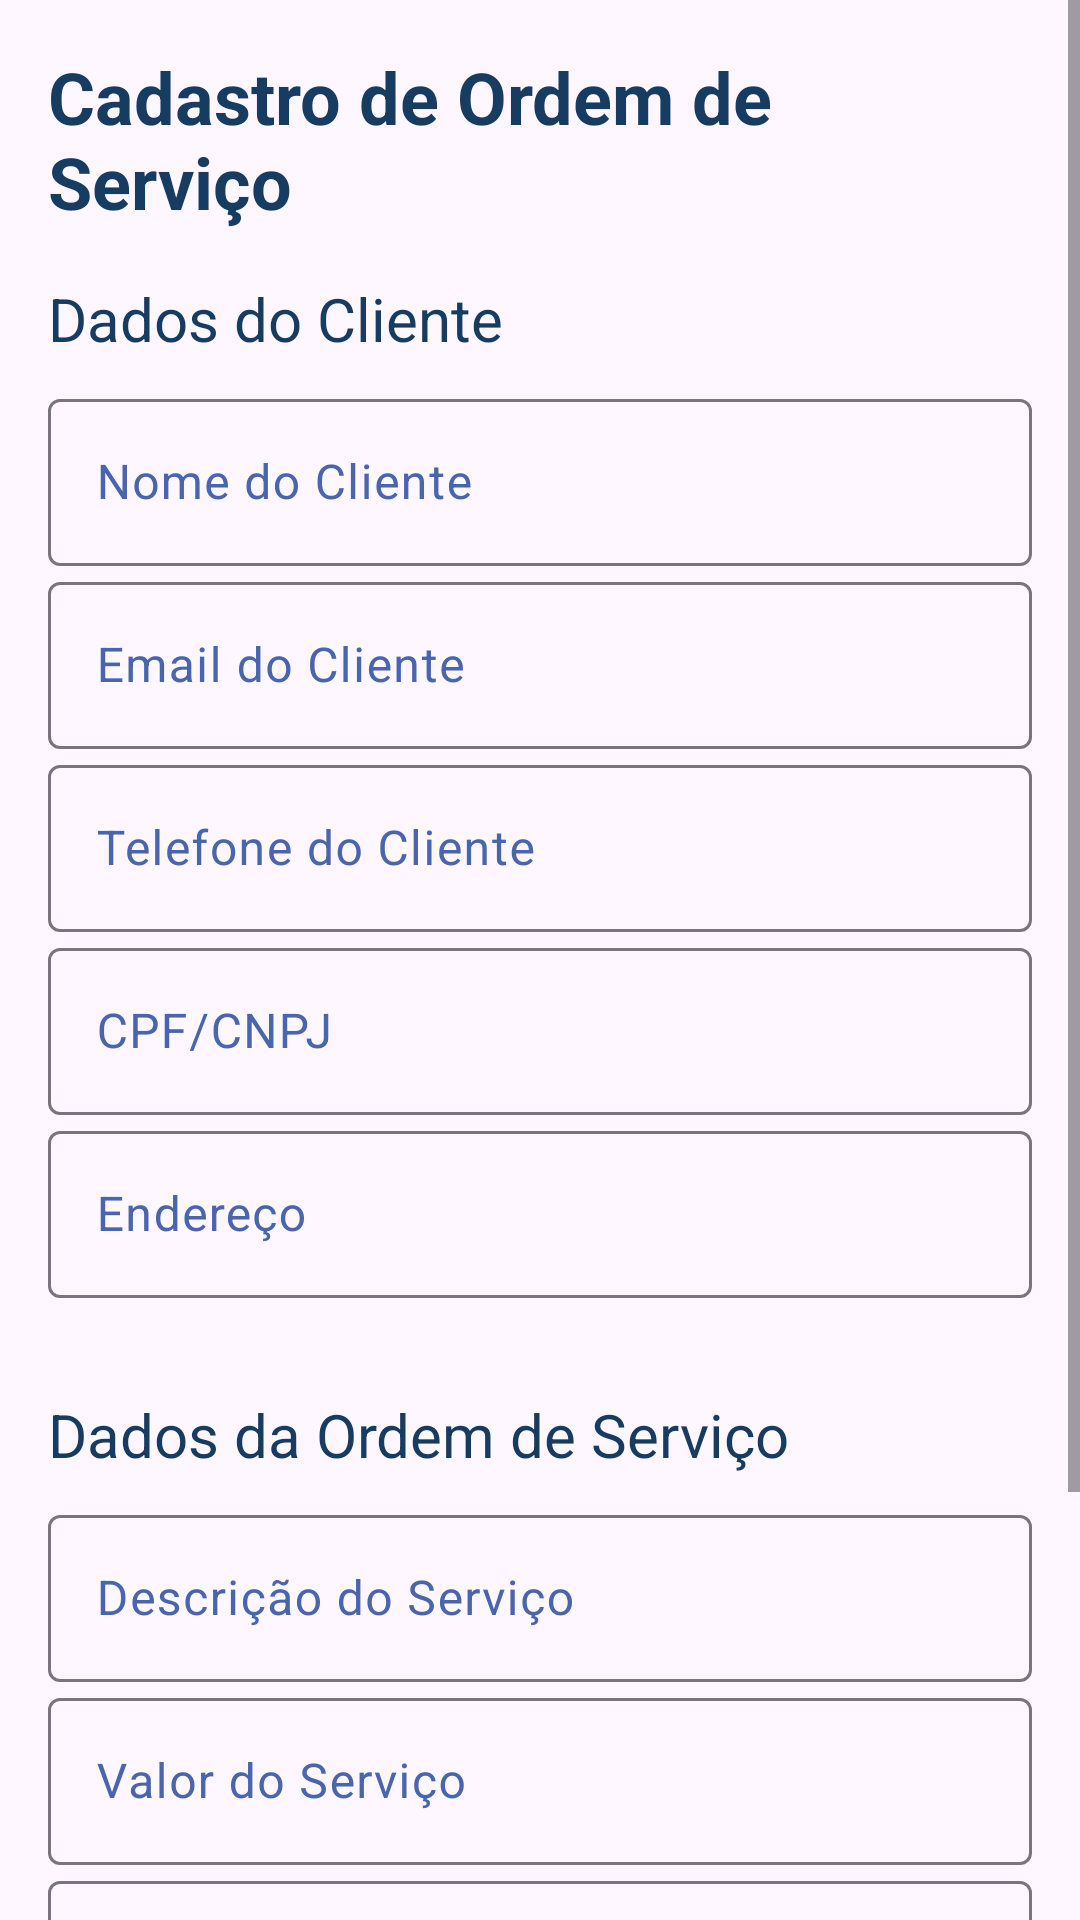

Reconstruct the res/layout file that produces this screen, plus the resources it refers to.
<!-- AndroidManifest.xml: application theme Theme.PROJETO_N2 -->
<!-- res/layout/activity_cadastro_ordem_servico.xml -->
<?xml version="1.0" encoding="utf-8"?>
<androidx.constraintlayout.widget.ConstraintLayout xmlns:android="http://schemas.android.com/apk/res/android"
    xmlns:app="http://schemas.android.com/apk/res-auto"
    xmlns:tools="http://schemas.android.com/tools"
    android:id="@+id/main"
    android:layout_width="match_parent"
    android:layout_height="match_parent"
    tools:context=".Cadastro_OrdemServico">

    <ScrollView
        android:id="@+id/scrollView"
        android:layout_width="match_parent"
        android:layout_height="match_parent"
        android:fillViewport="true">

        <LinearLayout
            android:layout_width="match_parent"
            android:layout_height="wrap_content"
            android:orientation="vertical"
            android:padding="16dp"
            tools:layout_editor_absoluteX="0dp"
            tools:layout_editor_absoluteY="0dp">

            <TextView
                android:layout_width="wrap_content"
                android:layout_height="wrap_content"
                android:layout_gravity="center_horizontal"
                android:layout_marginBottom="16dp"
                android:text="Cadastro de Ordem de Serviço"
                android:textStyle="bold"
                android:textColor="#173C61"
                android:textSize="24sp" />

            
            <LinearLayout
                android:layout_width="match_parent"
                android:layout_height="wrap_content"
                android:orientation="vertical"
                android:paddingBottom="16dp">

                <TextView
                    android:layout_width="wrap_content"
                    android:layout_height="wrap_content"
                    android:text="Dados do Cliente"
                    android:textColor="#173C61"
                    android:textSize="20sp"
                    android:layout_marginBottom="8dp"/>

                <com.google.android.material.textfield.TextInputLayout
                    android:layout_width="match_parent"
                    android:layout_height="wrap_content"
                    android:hint="Nome do Cliente"
                    android:textColorHint="#4865AE">

                    <com.google.android.material.textfield.TextInputEditText
                        android:layout_width="match_parent"
                        android:layout_height="wrap_content" />

                </com.google.android.material.textfield.TextInputLayout>

                <com.google.android.material.textfield.TextInputLayout
                    android:layout_width="match_parent"
                    android:layout_height="wrap_content"
                    android:hint="Email do Cliente"
                    android:textColorHint="#4865AE">

                    <com.google.android.material.textfield.TextInputEditText
                        android:layout_width="match_parent"
                        android:layout_height="wrap_content"
                        android:inputType="textEmailAddress" />

                </com.google.android.material.textfield.TextInputLayout>

                <com.google.android.material.textfield.TextInputLayout
                    android:layout_width="match_parent"
                    android:layout_height="wrap_content"
                    android:hint="Telefone do Cliente"
                    android:textColorHint="#4865AE">

                    <com.google.android.material.textfield.TextInputEditText
                        android:layout_width="match_parent"
                        android:layout_height="wrap_content"
                        android:inputType="text" />

                </com.google.android.material.textfield.TextInputLayout>

                <com.google.android.material.textfield.TextInputLayout
                    android:layout_width="match_parent"
                    android:layout_height="wrap_content"
                    android:hint="CPF/CNPJ"
                    android:textColorHint="#4865AE">

                    <com.google.android.material.textfield.TextInputEditText
                        android:layout_width="match_parent"
                        android:layout_height="wrap_content"
                        android:inputType="text" />

                </com.google.android.material.textfield.TextInputLayout>

                <com.google.android.material.textfield.TextInputLayout
                    android:layout_width="match_parent"
                    android:layout_height="wrap_content"
                    android:hint="Endereço"
                    android:textColorHint="#4865AE">

                    <com.google.android.material.textfield.TextInputEditText
                        android:layout_width="match_parent"
                        android:layout_height="wrap_content"
                        android:inputType="textEmailAddress" />

                </com.google.android.material.textfield.TextInputLayout>

            </LinearLayout>

            
            <LinearLayout
                android:layout_width="match_parent"
                android:layout_height="wrap_content"
                android:orientation="vertical"
                android:paddingTop="16dp">

                <TextView
                    android:layout_width="wrap_content"
                    android:layout_height="wrap_content"
                    android:text="Dados da Ordem de Serviço"
                    android:textColor="#173C61"
                    android:textSize="20sp"
                    android:layout_marginBottom="8dp"/>

                <com.google.android.material.textfield.TextInputLayout
                    android:layout_width="match_parent"
                    android:layout_height="wrap_content"
                    android:hint="Descrição do Serviço"
                    android:textColorHint="#4865AE">

                    <com.google.android.material.textfield.TextInputEditText
                        android:layout_width="match_parent"
                        android:layout_height="wrap_content"
                        android:inputType="text" />

                </com.google.android.material.textfield.TextInputLayout>

                <com.google.android.material.textfield.TextInputLayout
                    android:layout_width="match_parent"
                    android:layout_height="wrap_content"
                    android:hint="Valor do Serviço"
                    android:textColorHint="#4865AE">

                    <com.google.android.material.textfield.TextInputEditText
                        android:layout_width="match_parent"
                        android:layout_height="wrap_content"
                        android:inputType="numberDecimal" />

                </com.google.android.material.textfield.TextInputLayout>

                <com.google.android.material.textfield.TextInputLayout
                    android:layout_width="match_parent"
                    android:layout_height="wrap_content"
                    android:hint="Data da Ordem"
                    android:textColorHint="#4865AE">

                    <com.google.android.material.textfield.TextInputEditText
                        android:layout_width="match_parent"
                        android:layout_height="wrap_content"
                        android:inputType="date" />

                </com.google.android.material.textfield.TextInputLayout>

                <com.google.android.material.textfield.TextInputLayout
                    android:layout_width="match_parent"
                    android:layout_height="wrap_content"
                    android:hint="Data de Entrega"
                    android:textColorHint="#4865AE">

                    <com.google.android.material.textfield.TextInputEditText
                        android:layout_width="match_parent"
                        android:layout_height="wrap_content"
                        android:inputType="date" />

                </com.google.android.material.textfield.TextInputLayout>

            </LinearLayout>

            
            <Button
                android:layout_width="match_parent"
                android:layout_height="wrap_content"
                android:layout_marginTop="16dp"
                android:backgroundTint="#1061A2"
                android:text="Cadastrar"
                android:textColor="@android:color/white" />

        </LinearLayout>

    </ScrollView>

</androidx.constraintlayout.widget.ConstraintLayout>
<!-- resources referenced by this layout -->
<resources>
  <style name="Theme.PROJETO_N2" parent="Base.Theme.PROJETO_N2" />
  <style name="Base.Theme.PROJETO_N2" parent="Theme.Material3.DayNight.NoActionBar">
          
          
      </style>
</resources>
